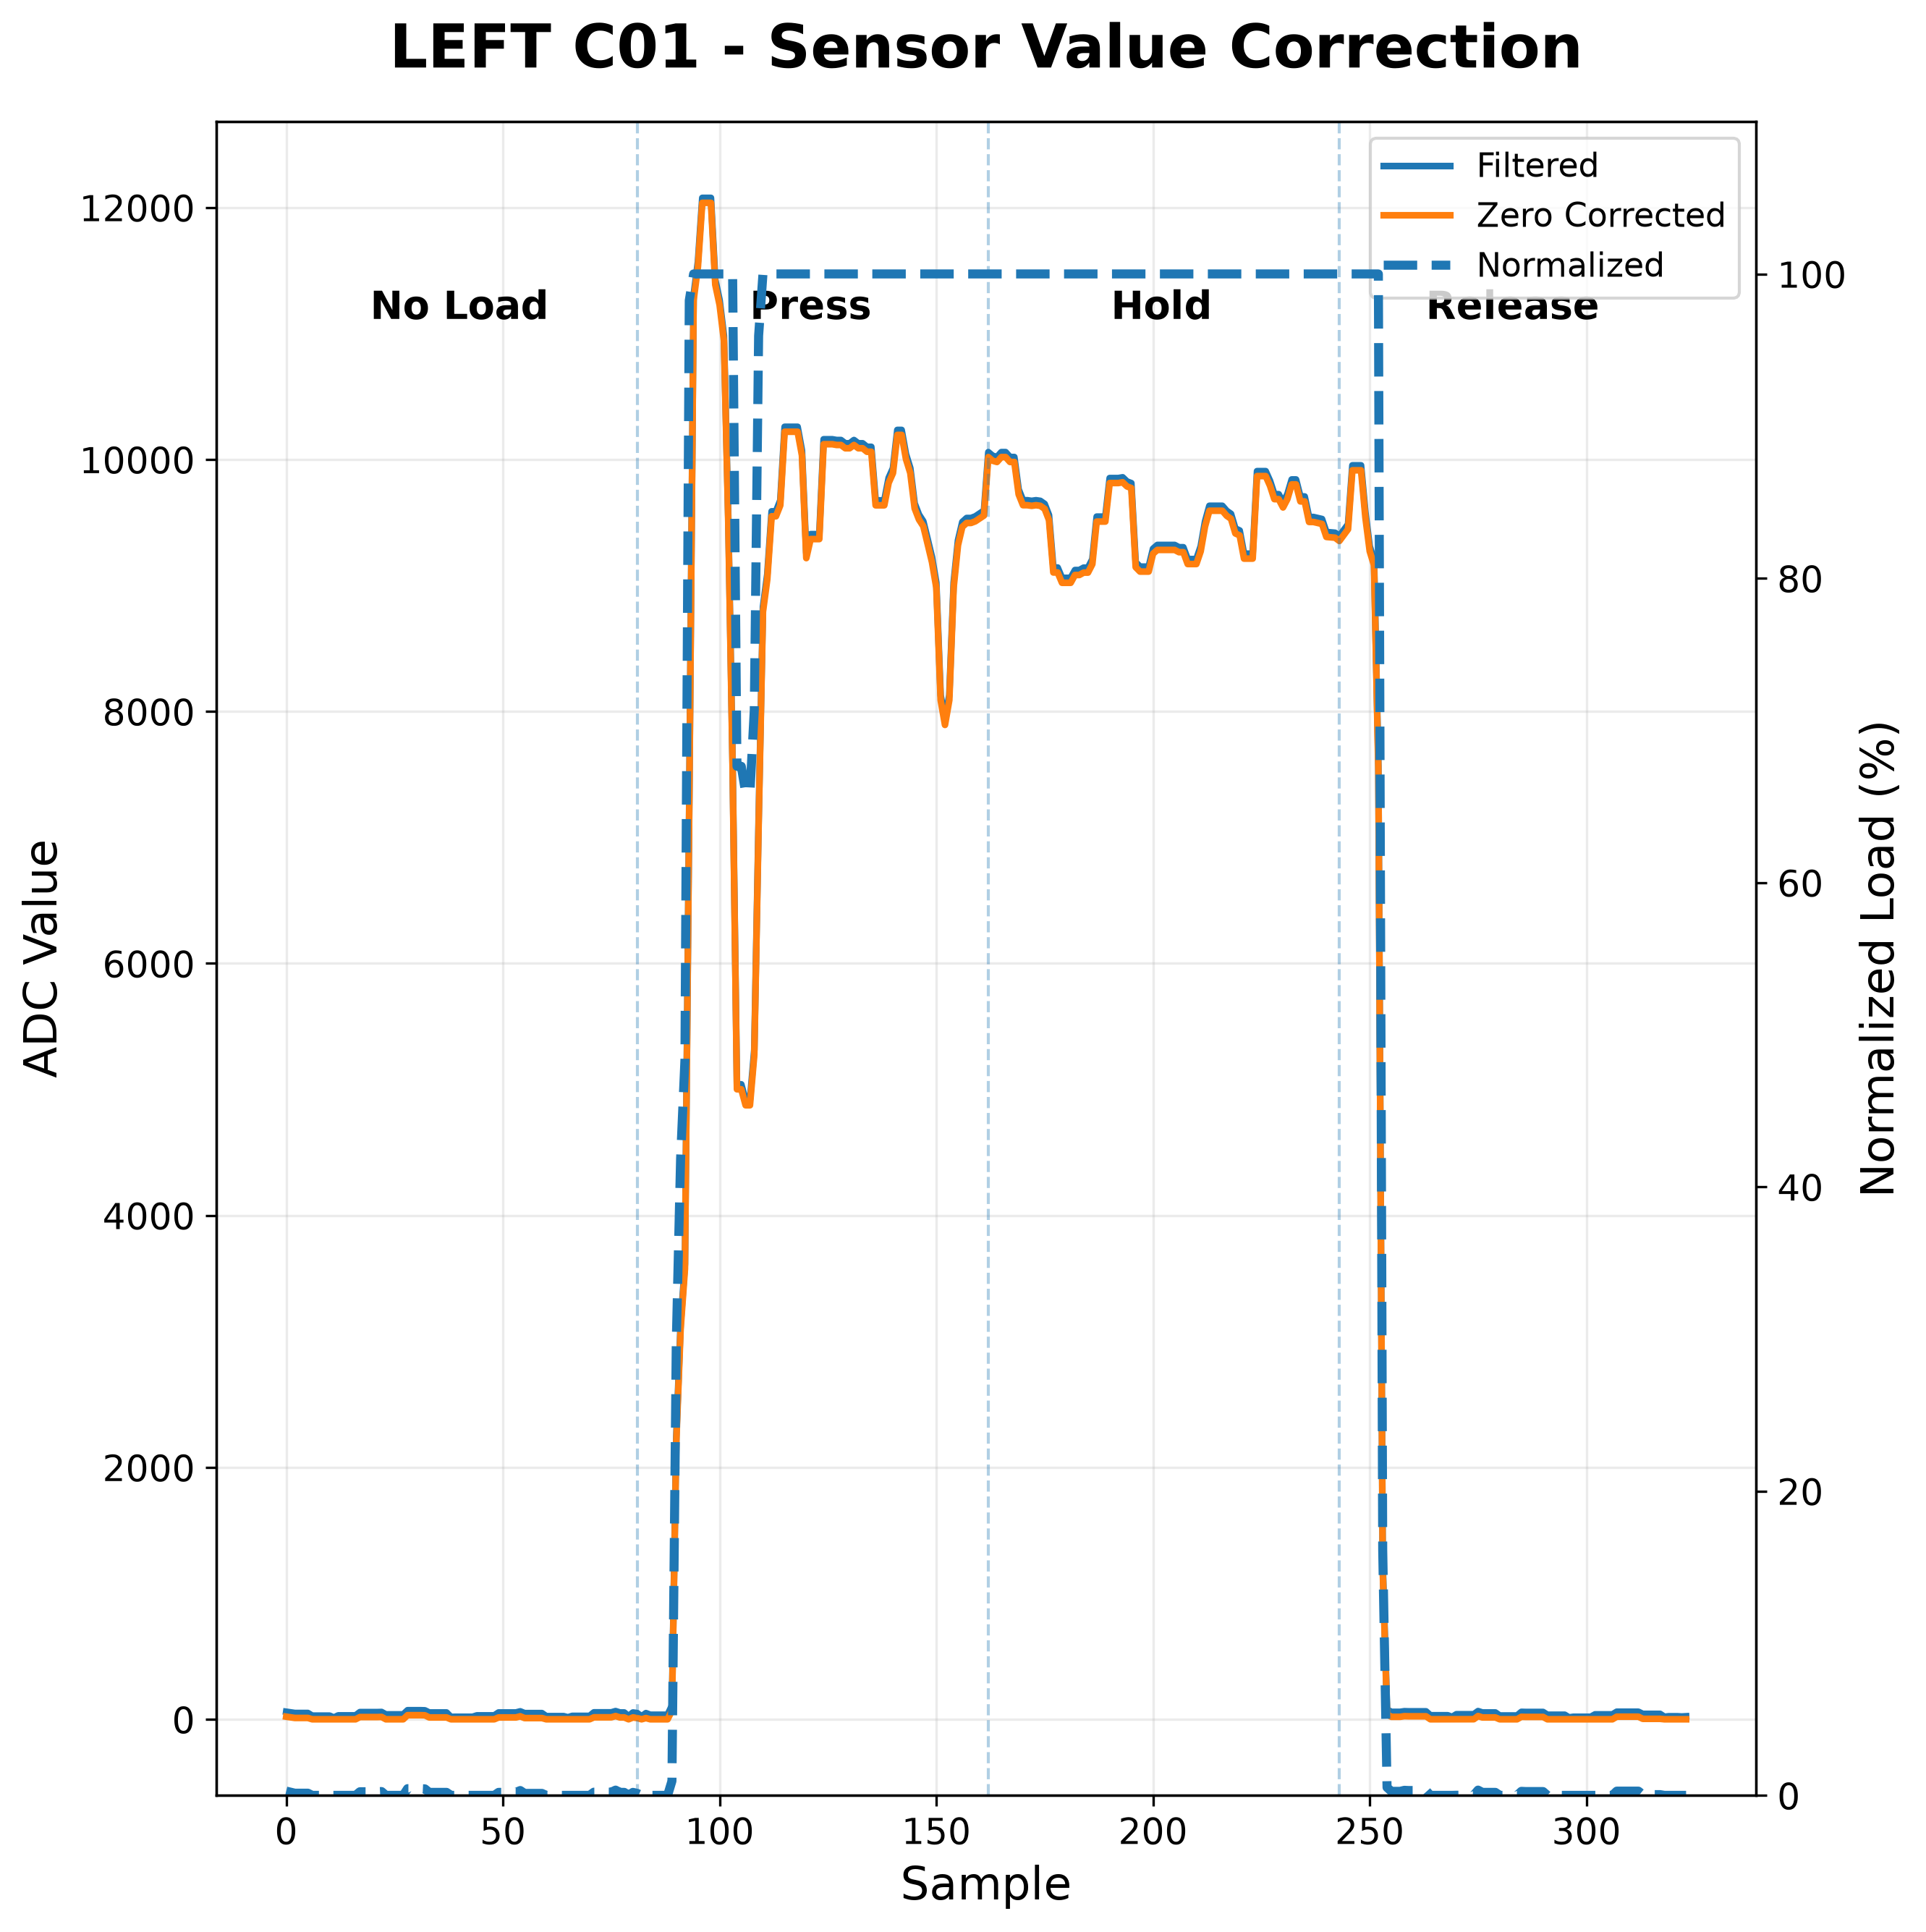

Source data for this figure (header and first rows):
sample, filtered, zero_corrected, normalized_percent, phase
0, 60.0, 20.52, 0.2775, NO_LOAD
1, 55.0, 15.52, 0.2099, NO_LOAD
2, 50.0, 10.52, 0.1423, NO_LOAD
3, 50.0, 10.52, 0.1423, NO_LOAD
4, 50.0, 10.52, 0.1423, NO_LOAD
5, 50.0, 10.52, 0.1423, NO_LOAD
6, 29.0, 0.0, 0.0, NO_LOAD
7, 29.0, 0.0, 0.0, NO_LOAD
8, 29.0, 0.0, 0.0, NO_LOAD
9, 29.0, 0.0, 0.0, NO_LOAD
10, 29.0, 0.0, 0.0, NO_LOAD
11, 14.0, 0.0, 0.0, NO_LOAD
12, 31.0, 0.0, 0.0, NO_LOAD
13, 31.0, 0.0, 0.0, NO_LOAD
14, 31.0, 0.0, 0.0, NO_LOAD
15, 31.0, 0.0, 0.0, NO_LOAD
16, 31.0, 0.0, 0.0, NO_LOAD
17, 57.0, 17.52, 0.237, NO_LOAD
18, 57.0, 17.52, 0.237, NO_LOAD
19, 57.0, 17.52, 0.237, NO_LOAD
20, 57.0, 17.52, 0.237, NO_LOAD
21, 57.0, 17.52, 0.237, NO_LOAD
22, 58.0, 18.52, 0.2505, NO_LOAD
23, 39.0, 0.0, 0.0, NO_LOAD
24, 39.0, 0.0, 0.0, NO_LOAD
25, 39.0, 0.0, 0.0, NO_LOAD
26, 39.0, 0.0, 0.0, NO_LOAD
27, 39.0, 0.0, 0.0, NO_LOAD
28, 72.0, 32.52, 0.4398, NO_LOAD
29, 72.0, 32.52, 0.4398, NO_LOAD
30, 72.0, 32.52, 0.4398, NO_LOAD
31, 72.0, 32.52, 0.4398, NO_LOAD
32, 71.0, 31.52, 0.4263, NO_LOAD
33, 54.0, 14.52, 0.1964, NO_LOAD
34, 54.0, 14.52, 0.1964, NO_LOAD
35, 54.0, 14.52, 0.1964, NO_LOAD
36, 54.0, 14.52, 0.1964, NO_LOAD
37, 54.0, 14.52, 0.1964, NO_LOAD
38, 19.0, 0.0, 0.0, NO_LOAD
39, 20.0, 0.0, 0.0, NO_LOAD
40, 20.0, 0.0, 0.0, NO_LOAD
41, 20.0, 0.0, 0.0, NO_LOAD
42, 20.0, 0.0, 0.0, NO_LOAD
43, 20.0, 0.0, 0.0, NO_LOAD
44, 31.0, 0.0, 0.0, NO_LOAD
45, 31.0, 0.0, 0.0, NO_LOAD
46, 31.0, 0.0, 0.0, NO_LOAD
47, 31.0, 0.0, 0.0, NO_LOAD
48, 31.0, 0.0, 0.0, NO_LOAD
49, 54.0, 14.52, 0.1964, NO_LOAD
50, 54.0, 14.52, 0.1964, NO_LOAD
51, 54.0, 14.52, 0.1964, NO_LOAD
52, 54.0, 14.52, 0.1964, NO_LOAD
53, 54.0, 14.52, 0.1964, NO_LOAD
54, 63.0, 23.52, 0.3181, NO_LOAD
55, 49.0, 9.519, 0.1287, NO_LOAD
56, 49.0, 9.519, 0.1287, NO_LOAD
57, 49.0, 9.519, 0.1287, NO_LOAD
58, 49.0, 9.519, 0.1287, NO_LOAD
59, 49.0, 9.519, 0.1287, NO_LOAD
... 264 more rows
